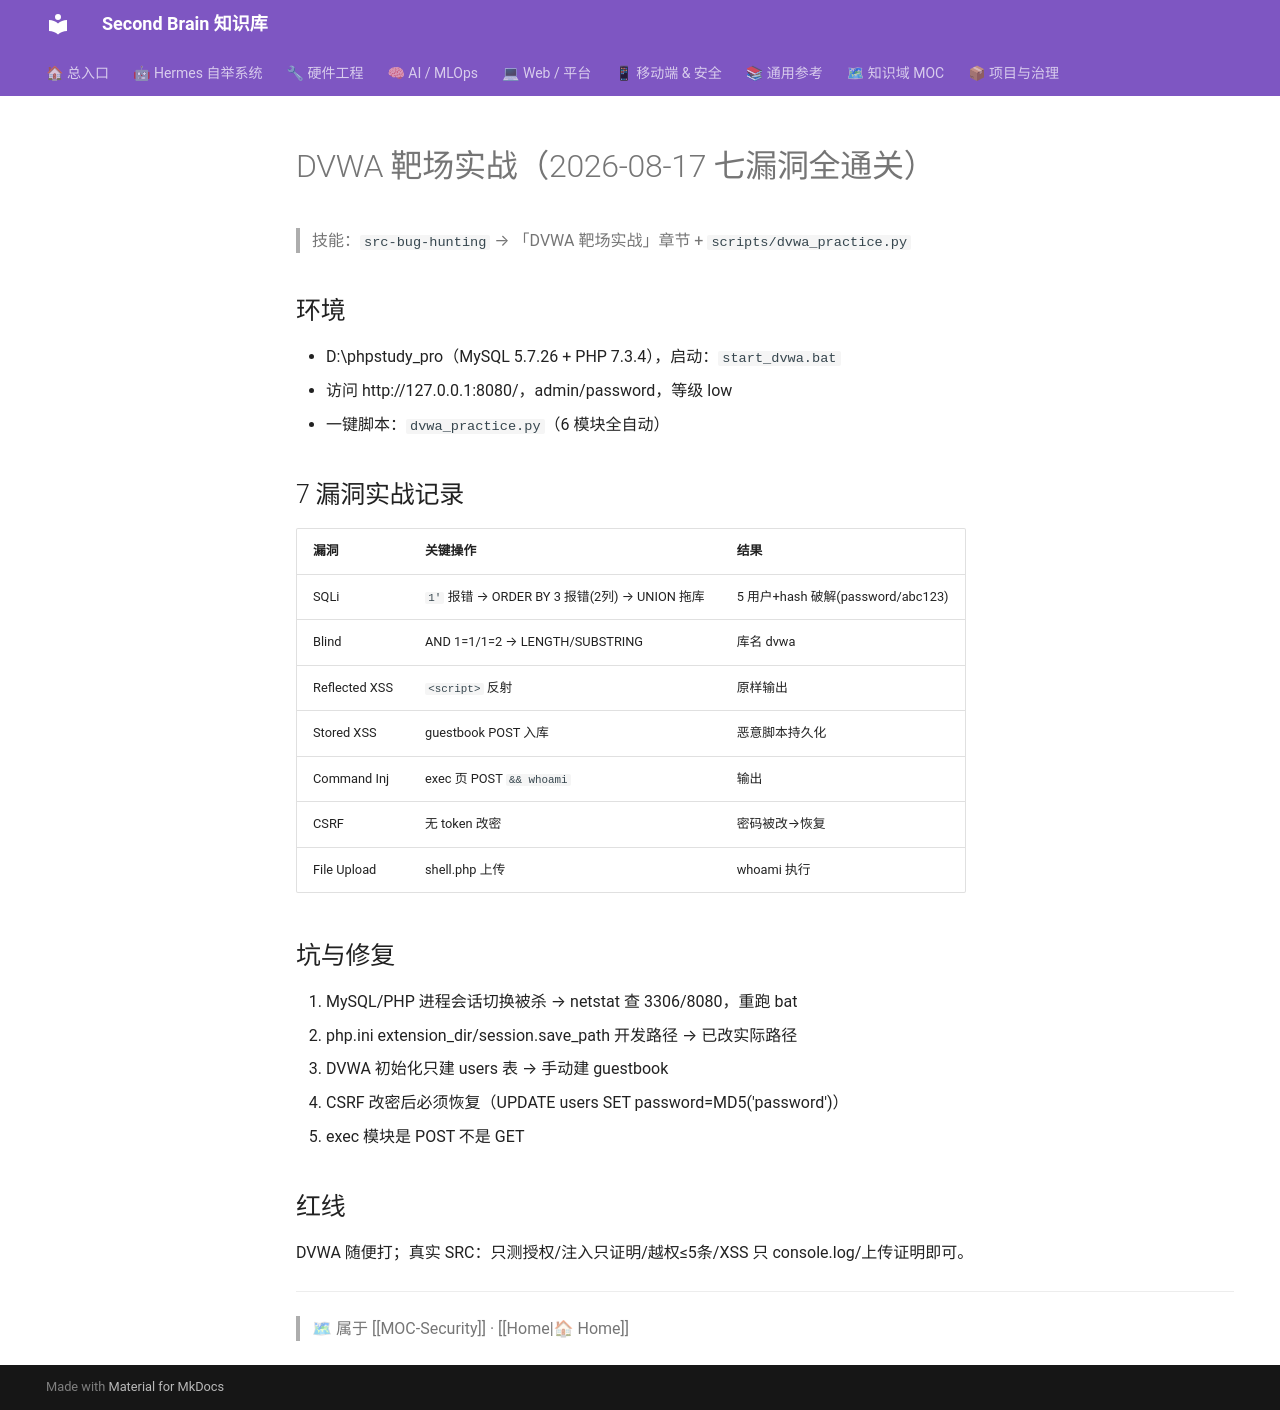

repository: mo9652962-ai/second-brain · page: kb/knowledge/Security/dvwa-practice-2026-08-17/index.html · generator: mkdocs

---
title: "DVWA 靶场实战（2026-08-17 七漏洞全通关）"
type: note
domain: Security
status: active
tags: [knowledge/security]
source: null
date: 2026-08-17
---
# DVWA 靶场实战（2026-08-17 七漏洞全通关）

> 技能：`src-bug-hunting` → 「DVWA 靶场实战」章节 + `scripts/dvwa_practice.py`

## 环境
- D:\phpstudy_pro（MySQL 5.7.26 + PHP 7.3.4），启动：`start_dvwa.bat`
- 访问 http://127.0.0.1:8080/，admin/password，等级 low
- 一键脚本：`dvwa_practice.py`（6 模块全自动）

## 7 漏洞实战记录
| 漏洞 | 关键操作 | 结果 |
|:---|:---|:---|
| SQLi | `1'` 报错 → ORDER BY 3 报错(2列) → UNION 拖库 | 5 用户+hash 破解(password/abc123) |
| Blind | AND 1=1/1=2 → LENGTH/SUBSTRING | 库名 dvwa |
| Reflected XSS | `<script>` 反射 | 原样输出 |
| Stored XSS | guestbook POST 入库 | 恶意脚本持久化 |
| Command Inj | exec 页 POST `&& whoami` | 输出 <USER> |
| CSRF | 无 token 改密 | 密码被改→恢复 |
| File Upload | shell.php 上传 | whoami 执行 |

## 坑与修复
1. MySQL/PHP 进程会话切换被杀 → netstat 查 3306/8080，重跑 bat
2. php.ini extension_dir/session.save_path 开发路径 → 已改实际路径
3. DVWA 初始化只建 users 表 → 手动建 guestbook
4. CSRF 改密后必须恢复（UPDATE users SET password=MD5('password')）
5. exec 模块是 POST 不是 GET

## 红线
DVWA 随便打；真实 SRC：只测授权/注入只证明/越权≤5条/XSS 只 console.log/上传证明即可。

---
> 🗺 属于 [[MOC-Security]] · [[Home|🏠 Home]]
